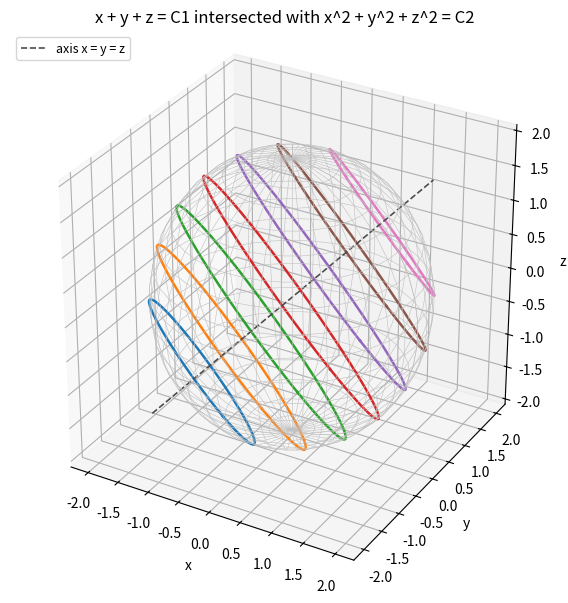

Write the Python code that produced this figure.
"""Integral curves of dx/(y - z) = dy/(z - x) = dz/(x - y): circles around the axis x = y = z."""

import numpy as np
import matplotlib.pyplot as plt

axis = np.array([1.0, 1.0, 1.0]) / np.sqrt(3)
e1 = np.array([1.0, -1.0, 0.0]) / np.sqrt(2)
e2 = np.cross(axis, e1)
t = np.linspace(0, 2 * np.pi, 300)

fig = plt.figure(figsize=(6.5, 6))
ax = fig.add_subplot(projection="3d")

# reference sphere x^2 + y^2 + z^2 = 4
u, v = np.meshgrid(np.linspace(0, 2 * np.pi, 40), np.linspace(0, np.pi, 20))
ax.plot_wireframe(2 * np.cos(u) * np.sin(v), 2 * np.sin(u) * np.sin(v), 2 * np.cos(v),
                  color="0.75", linewidth=0.4)

for i, h in enumerate(np.linspace(-1.6, 1.6, 7)):
    rho = np.sqrt(4 - h**2)  # circle on the sphere of radius 2, plane at signed distance h
    c = h * axis
    pts = c[:, None] + rho * (np.outer(e1, np.cos(t)) + np.outer(e2, np.sin(t)))
    ax.plot(pts[0], pts[1], pts[2], color=f"C{i % 10}", lw=1.8)

s = np.linspace(-2.5, 2.5, 2)
ax.plot(s * axis[0], s * axis[1], s * axis[2], color="0.3", lw=1.2, ls="--", label="axis x = y = z")
ax.set_xlabel("x")
ax.set_ylabel("y")
ax.set_zlabel("z")
ax.set_box_aspect((1, 1, 1))
ax.set_title("x + y + z = C1 intersected with x^2 + y^2 + z^2 = C2")
ax.legend(loc="upper left", fontsize=9)
fig.tight_layout()
